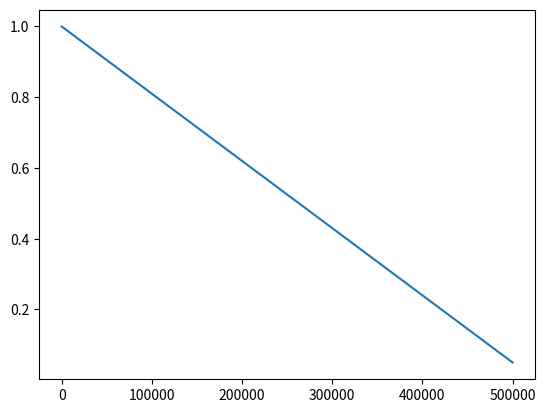

Source code (Python):
#!/usr/bin/env python

class LinearDecaySchedule(object):
    def __init__(self, initial_value, final_value, max_steps):
        assert initial_value > final_value, "initial_value should be < final_value"
        self.initial_value = initial_value
        self.decay_factor = (initial_value - final_value) / max_steps

    def __call__(self, step_num):
        current_value = self.initial_value - self.decay_factor * step_num
        return current_value

if __name__ == "__main__":
    import matplotlib.pyplot as plt
    epsilon_initial = 1.0
    epsilon_final = 0.05
    MAX_NUM_EPISODES = 1000
    MAX_STEPS_PER_EPISODE = 500
    linear_sched = LinearDecaySchedule(initial_value = epsilon_initial,
                                    final_value = epsilon_final,
                                    max_steps = MAX_NUM_EPISODES * MAX_STEPS_PER_EPISODE)
    epsilon = [linear_sched(step) for step in range(MAX_NUM_EPISODES * MAX_STEPS_PER_EPISODE)]
    plt.plot(epsilon)
    plt.show()
